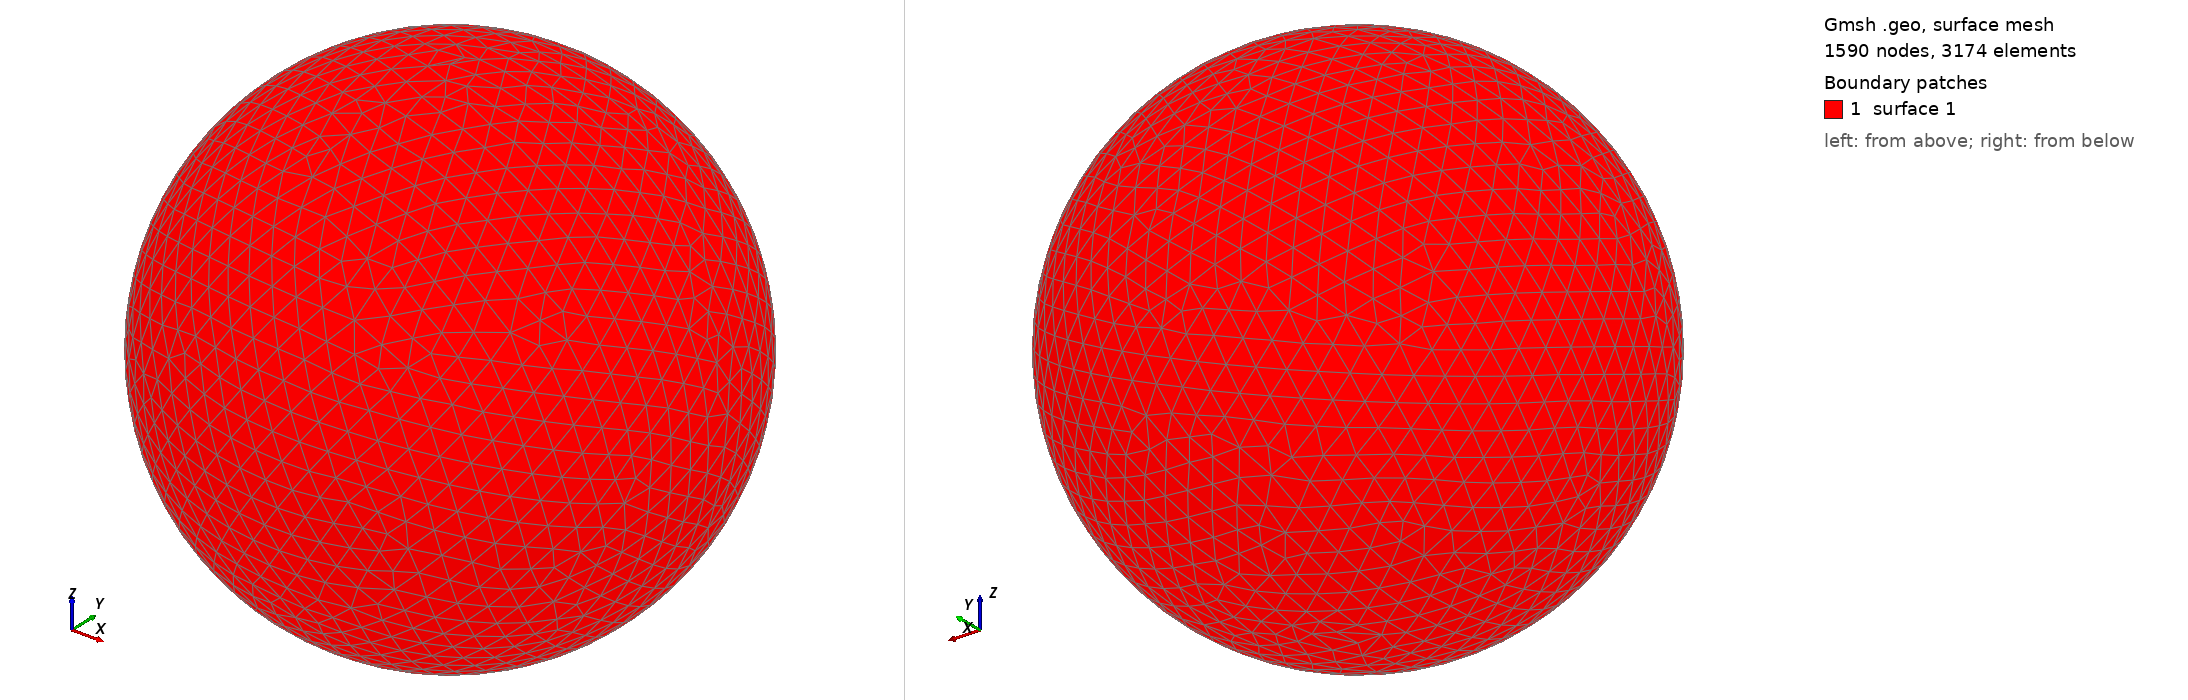

Gmsh geometry script, surface-meshed: 1590 nodes, 3174 surface elements. Boundary patches (legend numbers): 1 surface 1. Left view from above one corner, right view from below the opposite corner. The script declares no physical surfaces, so the legend lists its geometric surfaces. The drawing asked Gmsh for element sizes between 1% and 20% of the model's largest extent; the script's own settings can give other sizes.

=== shot0903.geo (drawn) ===
SetFactory("OpenCASCADE");
Point(1) = {0,0,0,0};
Sphere(1) = {0,0,0,0.00911800};
MeshSize{ PointsOf{ Surface{:}; } } = 0.000911800;
Mesh.ElementOrder=1;
Mesh.Format=39;
